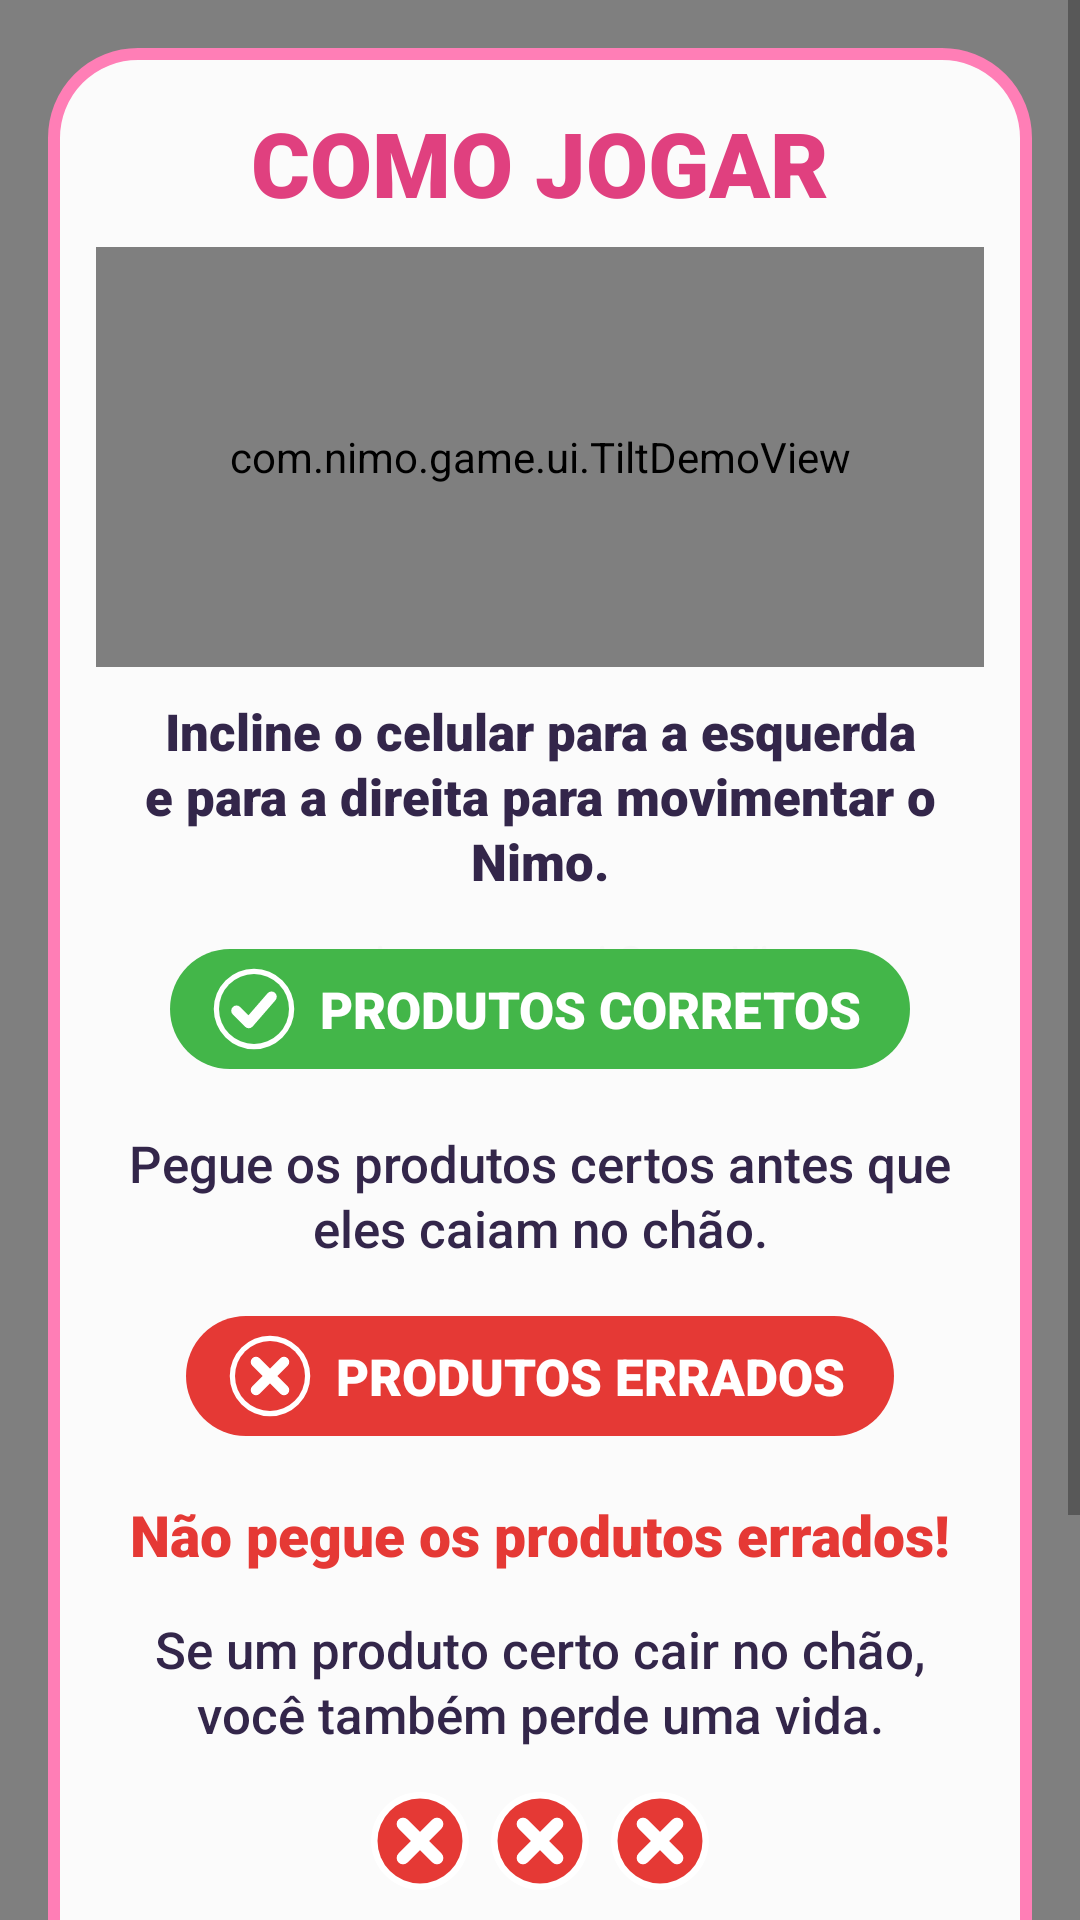

The Android layout XML behind this screen, and the referenced resources:
<!-- AndroidManifest.xml: application theme Theme.Nimo -->
<!-- res/layout/activity_tutorial.xml -->
<?xml version="1.0" encoding="utf-8"?>
<FrameLayout xmlns:android="http://schemas.android.com/apk/res/android"
    android:id="@+id/tutorial_root"
    android:layout_width="match_parent"
    android:layout_height="match_parent">

    <com.nimo.game.ui.SceneView
        android:layout_width="match_parent"
        android:layout_height="match_parent" />

    <ScrollView
        android:layout_width="match_parent"
        android:layout_height="match_parent"
        android:fillViewport="true"
        android:overScrollMode="never">

        <LinearLayout
            android:id="@+id/tutorial_content"
            android:layout_width="match_parent"
            android:layout_height="wrap_content"
            android:gravity="center_horizontal"
            android:orientation="vertical"
            android:padding="16dp">

            <LinearLayout
                android:layout_width="match_parent"
                android:layout_height="wrap_content"
                android:background="@drawable/bg_card"
                android:orientation="vertical"
                android:paddingStart="16dp"
                android:paddingTop="18dp"
                android:paddingEnd="16dp"
                android:paddingBottom="20dp">

                <TextView
                    android:layout_width="match_parent"
                    android:layout_height="wrap_content"
                    android:fontFamily="sans-serif-black"
                    android:gravity="center"
                    android:text="@string/tutorial_title"
                    android:textColor="@color/pink"
                    android:textSize="30sp" />

                <com.nimo.game.ui.TiltDemoView
                    android:layout_width="match_parent"
                    android:layout_height="140dp"
                    android:layout_marginTop="8dp" />

                <TextView
                    style="@style/TutorialText"
                    android:fontFamily="sans-serif-black"
                    android:text="@string/tutorial_tilt" />

                <TextView
                    android:id="@+id/tutorial_no_sensor"
                    style="@style/TutorialText"
                    android:text="@string/tutorial_no_sensor"
                    android:textColor="@color/orange_dark"
                    android:visibility="gone" />

                <TextView
                    style="@style/SectionHeader"
                    android:background="@drawable/bg_header_correct"
                    android:drawableStart="@drawable/ic_badge_check"
                    android:text="@string/tutorial_correct_title" />

                <LinearLayout
                    android:id="@+id/row_correct"
                    android:layout_width="match_parent"
                    android:layout_height="wrap_content"
                    android:layout_marginTop="10dp"
                    android:gravity="center"
                    android:orientation="horizontal" />

                <TextView
                    style="@style/TutorialText"
                    android:text="@string/tutorial_correct_desc" />

                <TextView
                    style="@style/SectionHeader"
                    android:background="@drawable/bg_header_wrong"
                    android:drawableStart="@drawable/ic_badge_x"
                    android:text="@string/tutorial_wrong_title" />

                <LinearLayout
                    android:id="@+id/row_wrong"
                    android:layout_width="match_parent"
                    android:layout_height="wrap_content"
                    android:layout_marginTop="10dp"
                    android:gravity="center"
                    android:orientation="horizontal" />

                <TextView
                    style="@style/TutorialText"
                    android:fontFamily="sans-serif-black"
                    android:text="@string/tutorial_wrong_desc"
                    android:textColor="@color/red"
                    android:textSize="19sp" />

                <TextView
                    style="@style/TutorialText"
                    android:layout_marginTop="14dp"
                    android:text="@string/tutorial_floor_rule" />

                <LinearLayout
                    android:layout_width="wrap_content"
                    android:layout_height="wrap_content"
                    android:layout_gravity="center_horizontal"
                    android:layout_marginTop="14dp"
                    android:orientation="horizontal">

                    <ImageView
                        android:layout_width="34dp"
                        android:layout_height="34dp"
                        android:layout_marginEnd="6dp"
                        android:importantForAccessibility="no"
                        android:src="@drawable/ic_badge_x" />

                    <ImageView
                        android:layout_width="34dp"
                        android:layout_height="34dp"
                        android:layout_marginEnd="6dp"
                        android:importantForAccessibility="no"
                        android:src="@drawable/ic_badge_x" />

                    <ImageView
                        android:layout_width="34dp"
                        android:layout_height="34dp"
                        android:importantForAccessibility="no"
                        android:src="@drawable/ic_badge_x" />
                </LinearLayout>

                <TextView
                    style="@style/TutorialText"
                    android:text="@string/tutorial_errors_rule" />
            </LinearLayout>

            <Button
                android:id="@+id/btn_start"
                style="@style/NimoButton.Green"
                android:layout_marginTop="18dp"
                android:layout_marginBottom="8dp"
                android:text="@string/btn_start" />
        </LinearLayout>
    </ScrollView>
</FrameLayout>
<!-- resources referenced by this layout -->
<resources>
  <color name="orange_dark">#FFB86200</color>
  <color name="pink">#FFE0407F</color>
  <color name="red">#FFE53935</color>
  <!-- drawable bg_card (drawable) -->
  <?xml version="1.0" encoding="utf-8"?>
  <shape xmlns:android="http://schemas.android.com/apk/res/android" android:shape="rectangle">
      <corners android:radius="28dp" />
      <solid android:color="@color/card_bg" />
      <stroke android:width="4dp" android:color="@color/pink_light" />
  </shape>
  <!-- drawable bg_header_correct (drawable) -->
  <?xml version="1.0" encoding="utf-8"?>
  <shape xmlns:android="http://schemas.android.com/apk/res/android" android:shape="rectangle">
      <corners android:radius="20dp" />
      <solid android:color="@color/green" />
  </shape>
  <!-- drawable bg_header_wrong (drawable) -->
  <?xml version="1.0" encoding="utf-8"?>
  <shape xmlns:android="http://schemas.android.com/apk/res/android" android:shape="rectangle">
      <corners android:radius="20dp" />
      <solid android:color="@color/red" />
  </shape>
  <string name="btn_start">COMEÇAR</string>
  <string name="tutorial_correct_desc">Pegue os produtos certos antes que eles caiam no chão.</string>
  <string name="tutorial_correct_title">PRODUTOS CORRETOS</string>
  <string name="tutorial_errors_rule">Com 3 X vermelhos a partida termina. Chegue a 100 pontos para vencer!</string>
  <string name="tutorial_floor_rule">Se um produto certo cair no chão, você também perde uma vida.</string>
  <string name="tutorial_no_sensor">Seu aparelho não tem acelerômetro: toque e arraste o dedo na tela para mover o Nimo.</string>
  <string name="tutorial_tilt">Incline o celular para a esquerda e para a direita para movimentar o Nimo.</string>
  <string name="tutorial_title">COMO JOGAR</string>
  <string name="tutorial_wrong_desc">Não pegue os produtos errados!</string>
  <string name="tutorial_wrong_title">PRODUTOS ERRADOS</string>
  <style name="NimoButton.Green">
          <item name="android:background">@drawable/bg_button_green</item>
      </style>
  <style name="TutorialText">
          <item name="android:layout_width">match_parent</item>
          <item name="android:layout_height">wrap_content</item>
          <item name="android:layout_marginTop">10dp</item>
          <item name="android:gravity">center</item>
          <item name="android:textColor">@color/text_dark</item>
          <item name="android:textSize">17sp</item>
          <item name="android:fontFamily">sans-serif-medium</item>
          <item name="android:lineSpacingExtra">2dp</item>
      </style>
  <style name="Theme.Nimo" parent="android:Theme.Material.Light.NoActionBar">
          <item name="android:windowBackground">@color/sky_light</item>
          <item name="android:windowFullscreen">true</item>
          <item name="android:statusBarColor">@android:color/transparent</item>
          <item name="android:navigationBarColor">@android:color/transparent</item>
          <item name="android:colorAccent">@color/pink</item>
          <item name="android:colorPrimary">@color/pink</item>
      </style>
  <color name="card_bg">#F7FFFFFF</color>
  <color name="pink_light">#FFFF7EB6</color>
  <color name="green">#FF43B649</color>
  <color name="white">#FFFFFFFF</color>
  <color name="text_dark">#FF33264A</color>
  <color name="sky_light">#FFBFE7FF</color>
  <color name="green_dark">#FF2A7B2F</color>
  <color name="green_light">#FF7BDB6A</color>
</resources>
